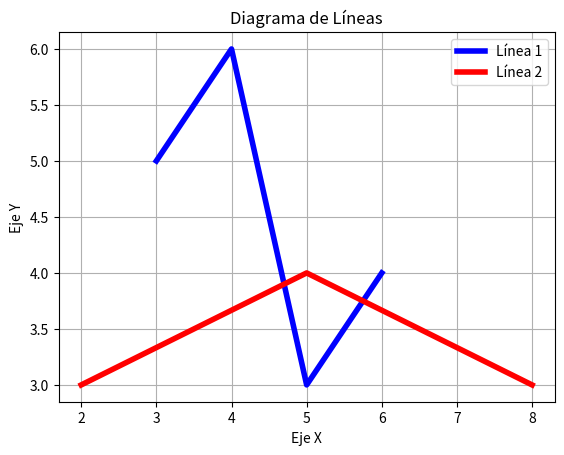

Python code for this plot:
import matplotlib.pyplot as plt

# Definir los datos
x1, y1 = [3, 4, 5, 6], [5, 6, 3, 4]
x2, y2 = [2, 5, 8], [3, 4, 3]

# Configurar las características del gráfico
plt.plot(x1, y1, label='Línea 1', linewidth=4, color='blue')
plt.plot(x2, y2, label='Línea 2', linewidth=4, color='red')

# Definir título y nombre de ejes
plt.title('Diagrama de Líneas')
plt.ylabel('Eje Y')
plt.xlabel('Eje X')

# Mostrar leyenda, cuadrícula, figura
plt.legend()
plt.grid()
plt.show()
